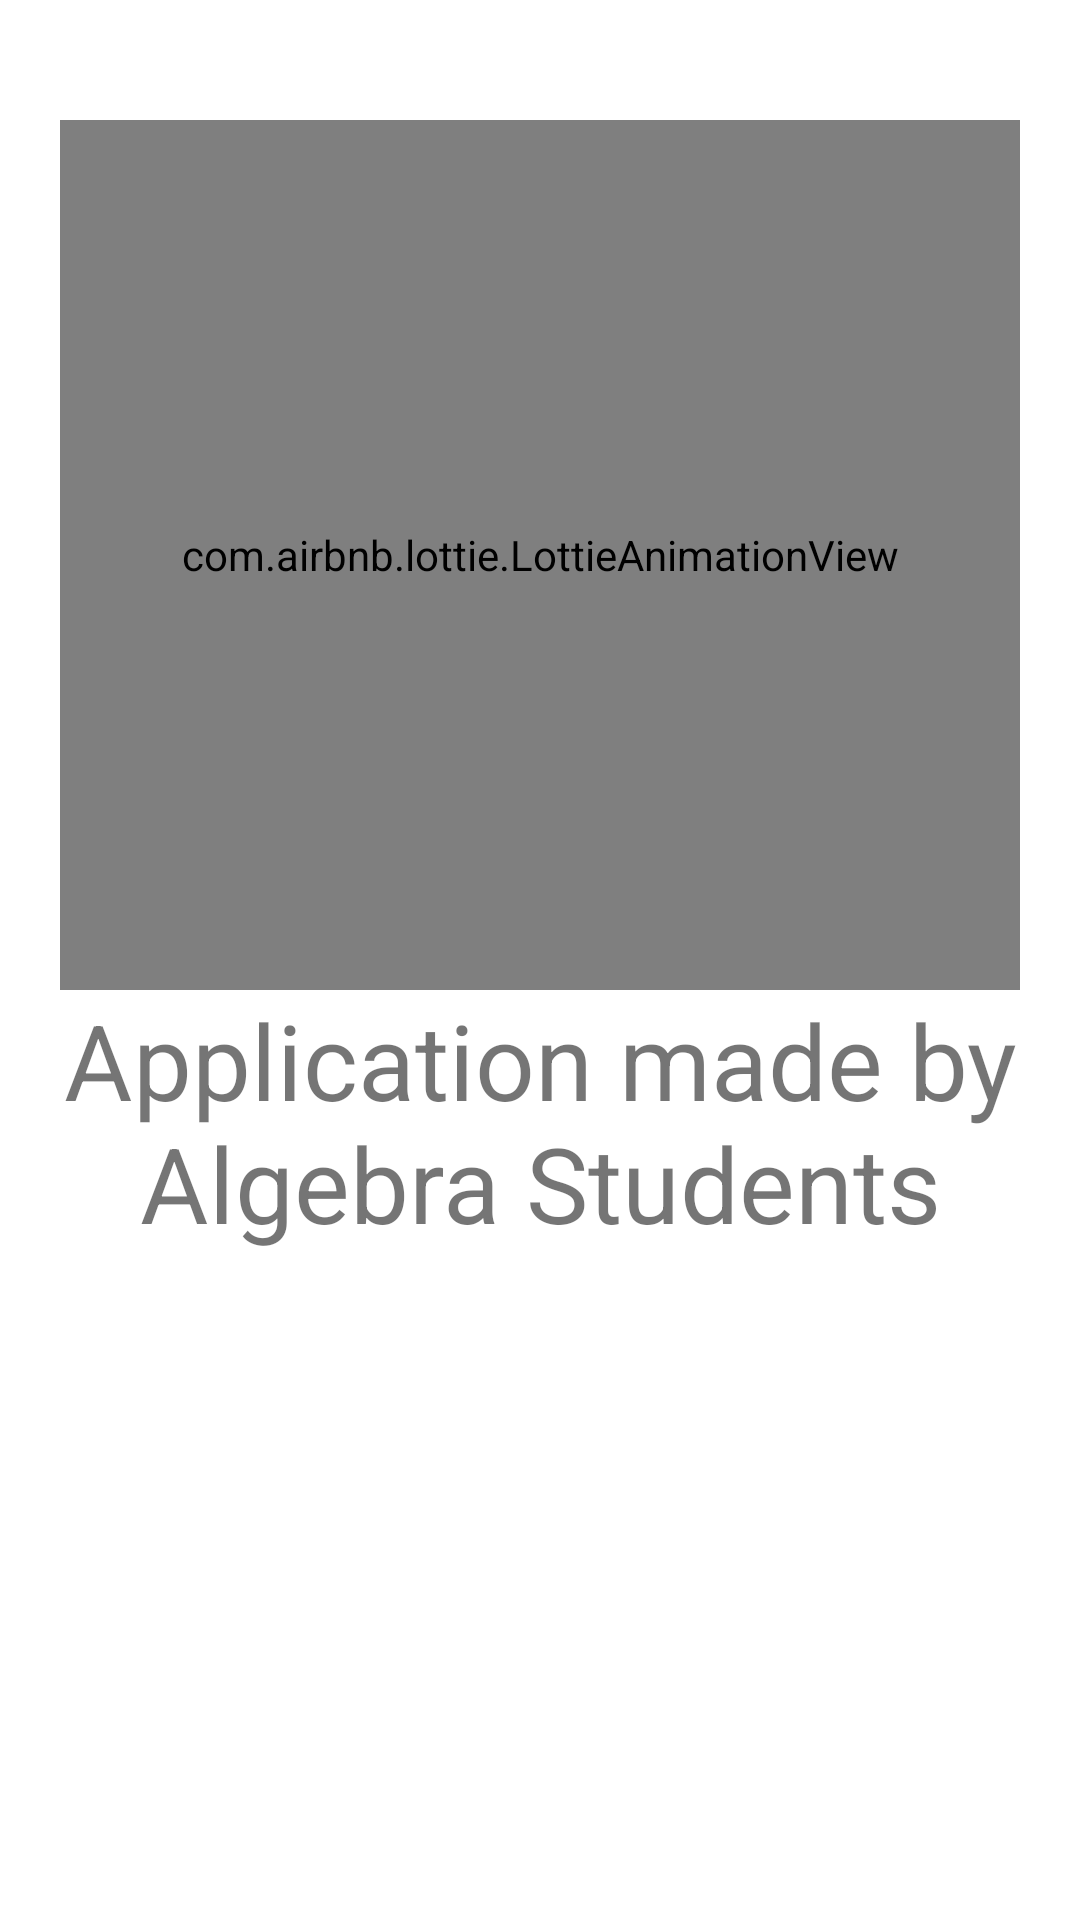

This screen was rendered from an Android layout file. Write that file and the resources it references.
<!-- AndroidManifest.xml: application theme Theme.Nasa -->
<!-- res/layout/fragment_about.xml -->
<?xml version="1.0" encoding="utf-8"?>
<LinearLayout xmlns:android="http://schemas.android.com/apk/res/android"
    xmlns:tools="http://schemas.android.com/tools"
    android:layout_width="match_parent"
    android:layout_height="match_parent"
    xmlns:app="http://schemas.android.com/apk/res-auto"
    android:orientation="vertical"
    android:padding="@dimen/paddingAbout"
    tools:context=".AboutFragment">

        <com.airbnb.lottie.LottieAnimationView
            android:id="@+id/earthAnim"
            android:layout_width="match_parent"
            android:layout_height="0dp"
            android:layout_weight="1"
            android:layout_marginTop="20dp"
            app:lottie_autoPlay="true"
            app:lottie_loop="true"
            app:lottie_rawRes="@raw/earth"
            />

        <TextView
            android:id="@+id/tvApplication"
            android:text="@string/application_made_by_algebra_students"
            android:textSize="@dimen/textSizeAbout"
            android:gravity="top|center"
            android:layout_width="wrap_content"
            android:layout_height="0dp"
            android:layout_weight="1" />

</LinearLayout>
<!-- resources referenced by this layout -->
<resources>
  <dimen name="paddingAbout">20dp</dimen>
  <dimen name="textSizeAbout">35sp</dimen>
  <string name="application_made_by_algebra_students">Application made by Algebra Students</string>
  <style name="Theme.Nasa" parent="Theme.MaterialComponents.DayNight.DarkActionBar">
          
          <item name="colorPrimary">@color/black</item>
          <item name="colorPrimaryVariant">@color/black</item>
          <item name="colorOnPrimary">@color/white</item>
          
          <item name="colorSecondary">@color/teal_200</item>
          <item name="colorSecondaryVariant">@color/teal_700</item>
          <item name="colorOnSecondary">@color/black</item>
          
          <item name="android:statusBarColor">?attr/colorPrimaryVariant</item>
          
      </style>
  <!-- not gathered from this repository: default colours our renderer supplied (Android Studio template values) -->
  <color name="teal_200">#FF03DAC5</color>
  <color name="teal_700">#FF018786</color>
  <color name="black">#FF000000</color>
  <color name="white">#FFFFFFFF</color>
</resources>
